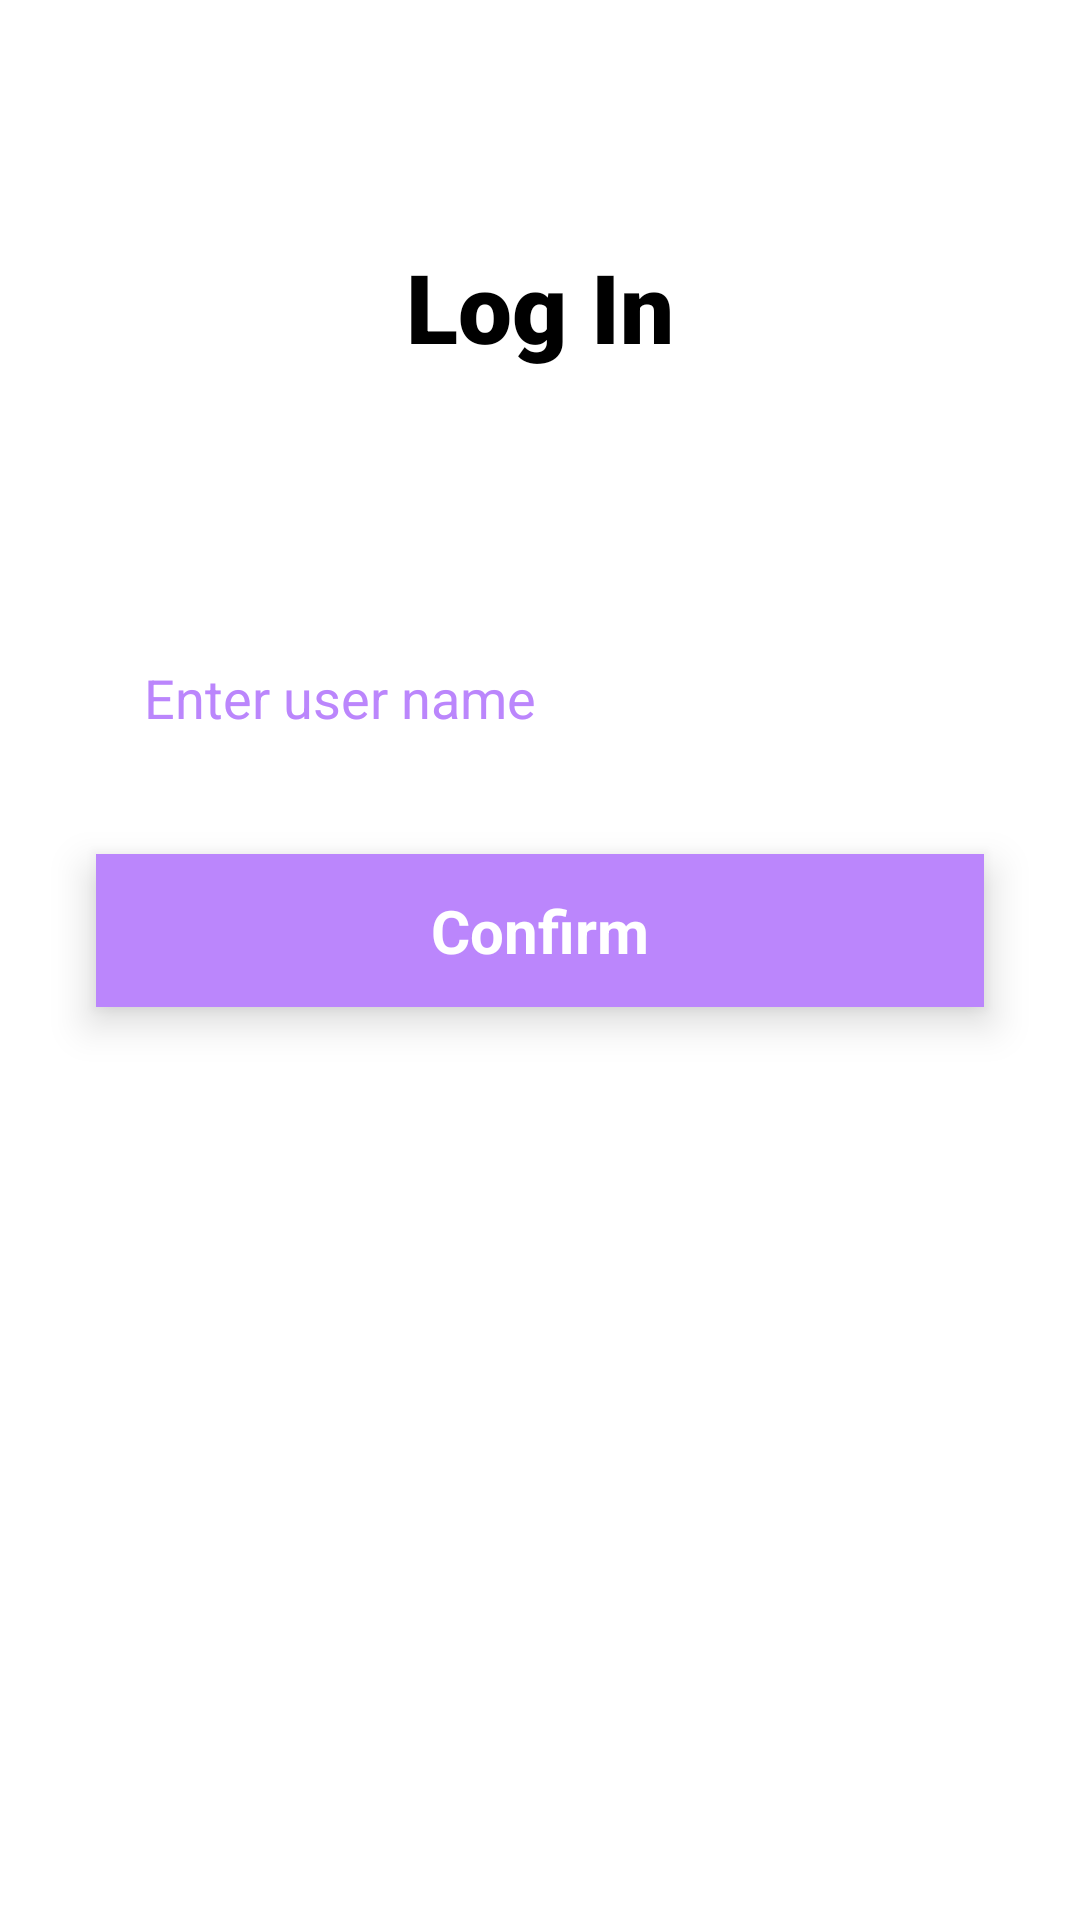

Write the Android layout XML for this screen, with the resource values it uses.
<!-- AndroidManifest.xml: application theme Theme.AN02ONL_PlannerApp -->
<!-- res/layout/fragment_login.xml -->
<?xml version="1.0" encoding="utf-8"?>
<androidx.constraintlayout.widget.ConstraintLayout xmlns:android="http://schemas.android.com/apk/res/android"
    xmlns:app="http://schemas.android.com/apk/res-auto"
    android:layout_width="match_parent"
    android:layout_height="match_parent"
    android:background="@color/white">

    <TextView
        android:id="@+id/tvLogin"
        android:layout_width="wrap_content"
        android:layout_height="wrap_content"
        android:drawablePadding="12dp"
        android:fontFamily="sans-serif-black"
        android:gravity="center"
        android:text="@string/log_in"
        android:textColor="@color/black"
        android:textSize="32sp"
        app:drawableStartCompat="@drawable/ic_splash"
        app:layout_constraintBottom_toTopOf="@+id/etLogin"
        app:layout_constraintEnd_toEndOf="parent"
        app:layout_constraintStart_toStartOf="parent"
        app:layout_constraintTop_toTopOf="parent" />

    <AutoCompleteTextView
        android:id="@+id/etLogin"
        android:layout_width="0dp"
        android:layout_height="wrap_content"
        android:layout_marginHorizontal="32dp"
        android:background="@drawable/login_background"
        android:hint="@string/enter_user_name"
        android:textColor="@color/black"
        android:textColorHint="@color/purple_200"
        android:padding="16dp"
        app:layout_constraintBottom_toBottomOf="parent"
        app:layout_constraintEnd_toEndOf="parent"
        app:layout_constraintStart_toStartOf="parent"
        app:layout_constraintTop_toTopOf="parent"
        app:layout_constraintVertical_bias=".35" />

    <TextView
        android:id="@+id/confirm"
        style="@style/ButtonTextView"
        android:layout_width="0dp"
        android:layout_height="wrap_content"
        android:layout_marginTop="24dp"
        android:elevation="8dp"
        android:paddingVertical="12dp"
        android:text="@string/confirm"
        app:layout_constraintEnd_toEndOf="@+id/etLogin"
        app:layout_constraintStart_toStartOf="@+id/etLogin"
        app:layout_constraintTop_toBottomOf="@+id/etLogin" />

</androidx.constraintlayout.widget.ConstraintLayout>
<!-- resources referenced by this layout -->
<resources>
  <color name="black">#FF000000</color>
  <color name="purple_200">#FFBB86FC</color>
  <color name="white">#FFFFFFFF</color>
  <string name="confirm">Confirm</string>
  <string name="enter_user_name">Enter user name</string>
  <string name="log_in">Log In</string>
  <style name="ButtonTextView" parent="Widget.AppCompat.TextView">
          <item name="android:background">@color/purple_200</item>
          <item name="android:gravity">center</item>
          <item name="android:textColor">@color/white</item>
          <item name="android:textSize">20sp</item>
          <item name="android:textStyle">bold</item>
      </style>
  <style name="Theme.AN02ONL_PlannerApp" parent="Theme.MaterialComponents.DayNight.NoActionBar">
          
          <item name="colorPrimary">@color/purple_500</item>
          <item name="colorPrimaryVariant">@color/purple_700</item>
          <item name="colorOnPrimary">@color/white</item>
          
          <item name="colorSecondary">@color/teal_200</item>
          <item name="colorSecondaryVariant">@color/teal_700</item>
          <item name="colorOnSecondary">@color/black</item>
          
          <item name="android:statusBarColor" tools:targetApi="l">?attr/colorPrimaryVariant</item>
          <item name="android:windowLightNavigationBar" tools:targetApi="o_mr1">true</item>
          <item name="android:windowLightStatusBar">false</item>
  
          
      </style>
  <color name="purple_500">#c7a1d3</color>
  <color name="purple_700">#FF3700B3</color>
  <color name="teal_200">#FF03DAC5</color>
  <color name="teal_700">#FF018786</color>
</resources>
